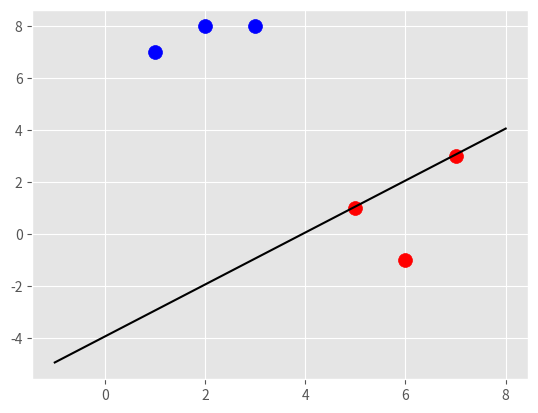

Recreate this plot in Python.
import matplotlib.pyplot as plt
from matplotlib import style
import numpy as np
style.use('ggplot')

class Support_Vector_Machine:
    def __init__(self, visualization=True):
        self.visualization = visualization
        self.colors = {1:'r',-1:'b'}
        if self.visualization:
            self.fig = plt.figure()
            self.ax = self.fig.add_subplot(1,1,1)
    #train
    def fit(self, data):
        self.data = data
        # { ||w||: [w,b] }
        opt_dict = {}

        transforms = [[1,1],
                      [-1,1],
                      [-1,-1],
                      [1,-1]]

        all_data = []
        for yi in self.data:
            for featureset in self.data[yi]:
                for feature in featureset:
                    all_data.append(feature)

        self.max_feature_value = max(all_data)
        self.min_feature_value = min(all_data)
        all_data = None

        # support vectors yi(xi.w+b) = 1
        

        step_sizes = [self.max_feature_value * 0.1,
                      self.max_feature_value * 0.01,
                      # point of expense:
                      self.max_feature_value * 0.001,]

        
        
        # extremely expensive
        b_range_multiple = 5
        # we dont need to take as small of steps
        # with b as we do w
        b_multiple = 5
        latest_optimum = self.max_feature_value*10

        for step in step_sizes:
            w = np.array([latest_optimum,latest_optimum])
            # we can do this because convex
            optimized = False
            while not optimized:
                for b in np.arange(-1*(self.max_feature_value*b_range_multiple),
                                   self.max_feature_value*b_range_multiple,
                                   step*b_multiple):
                    for transformation in transforms:
                        w_t = w*transformation
                        found_option = True
                        # weakest link in the SVM fundamentally
                        # SMO attempts to fix this a bit
                        # yi(xi.w+b) >= 1
                        # 
                        # #### add a break here later..
                        for i in self.data:
                            for xi in self.data[i]:
                                yi=i
                                if not yi*(np.dot(w_t,xi)+b) >= 1:
                                    found_option = False
                                    break
                        if found_option:
                            opt_dict[np.linalg.norm(w_t)] = [w_t,b]

                if w[0] < 0:
                    optimized = True
                    print('Optimized a step.')
                else:
                    w = w - step

            norms = sorted([n for n in opt_dict])
            #||w|| : [w,b]
            opt_choice = opt_dict[norms[0]]
            self.w = opt_choice[0]
            self.b = opt_choice[1]
            latest_optimum = opt_choice[0][0]+step*2

        for i in self.data:
            for xi in self.data[i]:
                yi=i
                print(xi,':',yi*(np.dot(self.w,xi)+self.b))            
    

    def predict(self,features):
        # sign( x.w+b )
        classification = np.sign(np.dot(np.array(features),self.w)+self.b)
        return classification
    def visualize(self):
        [[self.ax.scatter(x[0],x[1],s=100,color=self.colors[i]) for x in data_dict[i]] for i in data_dict]
        
        # hyperplane = x.w+b
        # v = x.w+b
        # psv = 1
        # nsv = -1
        # dec = 0
        def hyperplane(x,w,b,v):
            return (-w[0]*x-b+v) / w[1]

        datarange = (self.min_feature_value,self.max_feature_value)
        hyp_x_min = datarange[0]
        hyp_x_max = datarange[1]

        # (w.x+b) = 1
        # positive support vector hyperplane
        psv1 = hyperplane(hyp_x_min, self.w, self.b, 1)
        psv2 = hyperplane(hyp_x_max, self.w, self.b, 1)
        self.ax.plot([hyp_x_min,hyp_x_max],[psv1,psv2], 'k')
        """
        # (w.x+b) = -1
        # negative support vector hyperplane
        nsv1 = hyperplane(hyp_x_min, self.w, self.b, -1)
        nsv2 = hyperplane(hyp_x_max, self.w, self.b, -1)
        self.ax.plot([hyp_x_min,hyp_x_max],[nsv1,nsv2], 'k')

        # (w.x+b) = 0
        # positive support vector hyperplane
        db1 = hyperplane(hyp_x_min, self.w, self.b, 0)
        db2 = hyperplane(hyp_x_max, self.w, self.b, 0)
        self.ax.plot([hyp_x_min,hyp_x_max],[db1,db2], 'y--')
        """
        plt.show()
            
        
data_dict = {-1:np.array([[1,7],
                          [2,8],
                          [3,8],]),
             
             1:np.array([[5,1],
                         [6,-1],
                         [7,3],])}

svm = Support_Vector_Machine()
svm.fit(data=data_dict)

predict_us = [[0,10],
              [1,3],
              [3,4],
              [3,5],
              [5,5],
              [5,6],
              [6,-5],
              [5,8]]

for p in predict_us:
    svm.predict(p)

svm.visualize()
